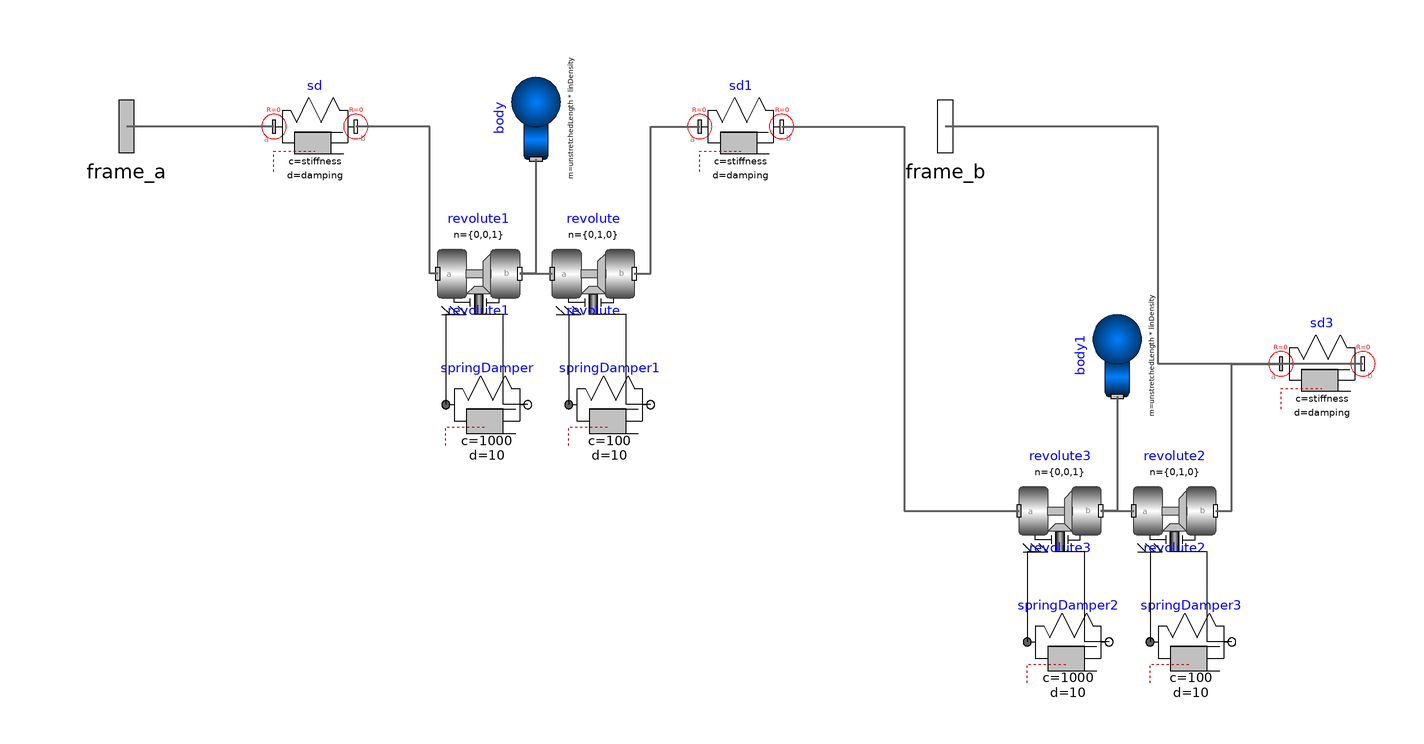

The Modelica model whose source follows is shown above as a component diagram (icons at their Placement, wires along their Line points).

model CableMass_easy
  extends Modelica.Mechanics.MultiBody.Interfaces.PartialTwoFrames;

  parameter Modelica.SIunits.TranslationalSpringConstant stiffness = 1e6;
  parameter Modelica.SIunits.TranslationalDampingConstant damping = 1e5;
  parameter Modelica.SIunits.LinearDensity linDensity = 0.025;
  parameter Modelica.SIunits.Length unstretchedLength = 1;
  parameter Modelica.SIunits.Pressure maxTensileStrength = 900e6;
  parameter Modelica.SIunits.Pressure maxElongation = 0.3;

  Modelica.Mechanics.MultiBody.Forces.SpringDamperParallel sd(
    c=stiffness,
    s_unstretched=unstretchedLength/2,
    d=damping) annotation (Placement(transformation(extent={{-64,-10},{-44,10}})));
  Modelica.Mechanics.MultiBody.Parts.Body body(
    r_CM={0,0,0},
    m=unstretchedLength*linDensity,
    r_0(fixed=false),
    v_0(fixed=true),
    w_0_fixed=true) annotation (Placement(transformation(extent={{-10,-10},{10,10}},
        rotation=90,
        origin={0,2})));
  Modelica.Mechanics.MultiBody.Forces.SpringDamperParallel sd1(
    c=stiffness,
    s_unstretched=unstretchedLength/2,
    d=damping) annotation (Placement(transformation(extent={{40,-10},{60,10}})));
  Modelica.Mechanics.MultiBody.Joints.Revolute revolute(useAxisFlange=true, n(displayUnit="1") = {0,1,0}) annotation (Placement(transformation(extent={{4,-26},{24,-46}})));
  Modelica.Mechanics.MultiBody.Joints.Revolute revolute1(useAxisFlange=true, n(displayUnit="1") = {0,0,1}) annotation (Placement(transformation(extent={{-24,-26},{-4,-46}})));
  Modelica.Mechanics.Rotational.Components.SpringDamper springDamper(c=1000, d=10) annotation (Placement(transformation(extent={{-22,-78},{-2,-58}})));
  Modelica.Mechanics.Rotational.Components.SpringDamper springDamper1(c=100, d=10) annotation (Placement(transformation(extent={{8,-78},{28,-58}})));
  Modelica.Mechanics.MultiBody.Parts.Body body1(
    r_CM={0,0,0},
    m=unstretchedLength*linDensity,
    r_0(fixed=false),
    v_0(fixed=true),
    w_0_fixed=true) annotation (Placement(transformation(extent={{-10,-10},{10,10}},
        rotation=90,
        origin={142,-56})));
  Modelica.Mechanics.MultiBody.Forces.SpringDamperParallel sd3(
    c=stiffness,
    s_unstretched=unstretchedLength/2,
    d=damping) annotation (Placement(transformation(extent={{182,-68},{202,-48}})));
  Modelica.Mechanics.MultiBody.Joints.Revolute revolute2(useAxisFlange=true, n(displayUnit="1") = {0,1,0}) annotation (Placement(transformation(extent={{146,-84},{166,-104}})));
  Modelica.Mechanics.MultiBody.Joints.Revolute revolute3(useAxisFlange=true, n(displayUnit="1") = {0,0,1}) annotation (Placement(transformation(extent={{118,-84},{138,-104}})));
  Modelica.Mechanics.Rotational.Components.SpringDamper springDamper2(c=1000, d=10) annotation (Placement(transformation(extent={{120,-136},{140,-116}})));
  Modelica.Mechanics.Rotational.Components.SpringDamper springDamper3(c=100, d=10) annotation (Placement(transformation(extent={{150,-136},{170,-116}})));
initial equation
    body.r_0 = (frame_a.r_0 + frame_b.r_0)/2;
equation

  connect(sd.frame_a, frame_a) annotation (Line(
      points={{-64,0},{-100,0}},
      color={95,95,95},
      thickness=0.5));
  connect(revolute1.frame_a, sd.frame_b) annotation (Line(
      points={{-24,-36},{-26,-36},{-26,0},{-44,0}},
      color={95,95,95},
      thickness=0.5));
  connect(revolute1.frame_b, revolute.frame_a) annotation (Line(
      points={{-4,-36},{4,-36}},
      color={95,95,95},
      thickness=0.5));
  connect(revolute.frame_b, sd1.frame_a) annotation (Line(
      points={{24,-36},{28,-36},{28,0},{40,0}},
      color={95,95,95},
      thickness=0.5));
  connect(revolute1.support, springDamper.flange_a) annotation (Line(points={{-20,-46},{-22,-46},{-22,-68}}, color={0,0,0}));
  connect(springDamper.flange_b, revolute1.axis) annotation (Line(points={{-2,-68},{-8,-68},{-8,-46},{-14,-46}}, color={0,0,0}));
  connect(revolute.support, springDamper1.flange_a) annotation (Line(points={{8,-46},{8,-68}}, color={0,0,0}));
  connect(springDamper1.flange_b, revolute.axis) annotation (Line(points={{28,-68},{22,-68},{22,-46},{14,-46}}, color={0,0,0}));
  connect(body.frame_a, revolute1.frame_b) annotation (Line(
      points={{-4.44089e-16,-8},{-4.44089e-16,-36},{-4,-36}},
      color={95,95,95},
      thickness=0.5));
  connect(revolute3.frame_b, revolute2.frame_a) annotation (Line(
      points={{138,-94},{146,-94}},
      color={95,95,95},
      thickness=0.5));
  connect(revolute2.frame_b, sd3.frame_a) annotation (Line(
      points={{166,-94},{170,-94},{170,-58},{182,-58}},
      color={95,95,95},
      thickness=0.5));
  connect(revolute3.support, springDamper2.flange_a) annotation (Line(points={{122,-104},{120,-104},{120,-126}}, color={0,0,0}));
  connect(springDamper2.flange_b, revolute3.axis) annotation (Line(points={{140,-126},{134,-126},{134,-104},{128,-104}}, color={0,0,0}));
  connect(revolute2.support, springDamper3.flange_a) annotation (Line(points={{150,-104},{150,-126}}, color={0,0,0}));
  connect(springDamper3.flange_b, revolute2.axis) annotation (Line(points={{170,-126},{164,-126},{164,-104},{156,-104}}, color={0,0,0}));
  connect(body1.frame_a, revolute3.frame_b) annotation (Line(
      points={{142,-66},{142,-94},{138,-94}},
      color={95,95,95},
      thickness=0.5));
  connect(sd1.frame_b, revolute3.frame_a) annotation (Line(
      points={{60,0},{90,0},{90,-94},{118,-94}},
      color={95,95,95},
      thickness=0.5));
  connect(sd3.frame_b, frame_b) annotation (Line(
      points={{202,-58},{152,-58},{152,0},{100,0}},
      color={95,95,95},
      thickness=0.5));
  annotation (Icon(coordinateSystem(preserveAspectRatio=false), graphics={Rectangle(extent={{-100,100},{100,-100}}, lineColor={28,108,200}), Line(points={{-100,-2},{-66,-32},{-44,-46},{-4,-60},{26,-60},{56,-48},{82,-28},{102,0}}, color={28,108,200})}),
                                                                 Diagram(coordinateSystem(preserveAspectRatio=false)));
end CableMass_easy;